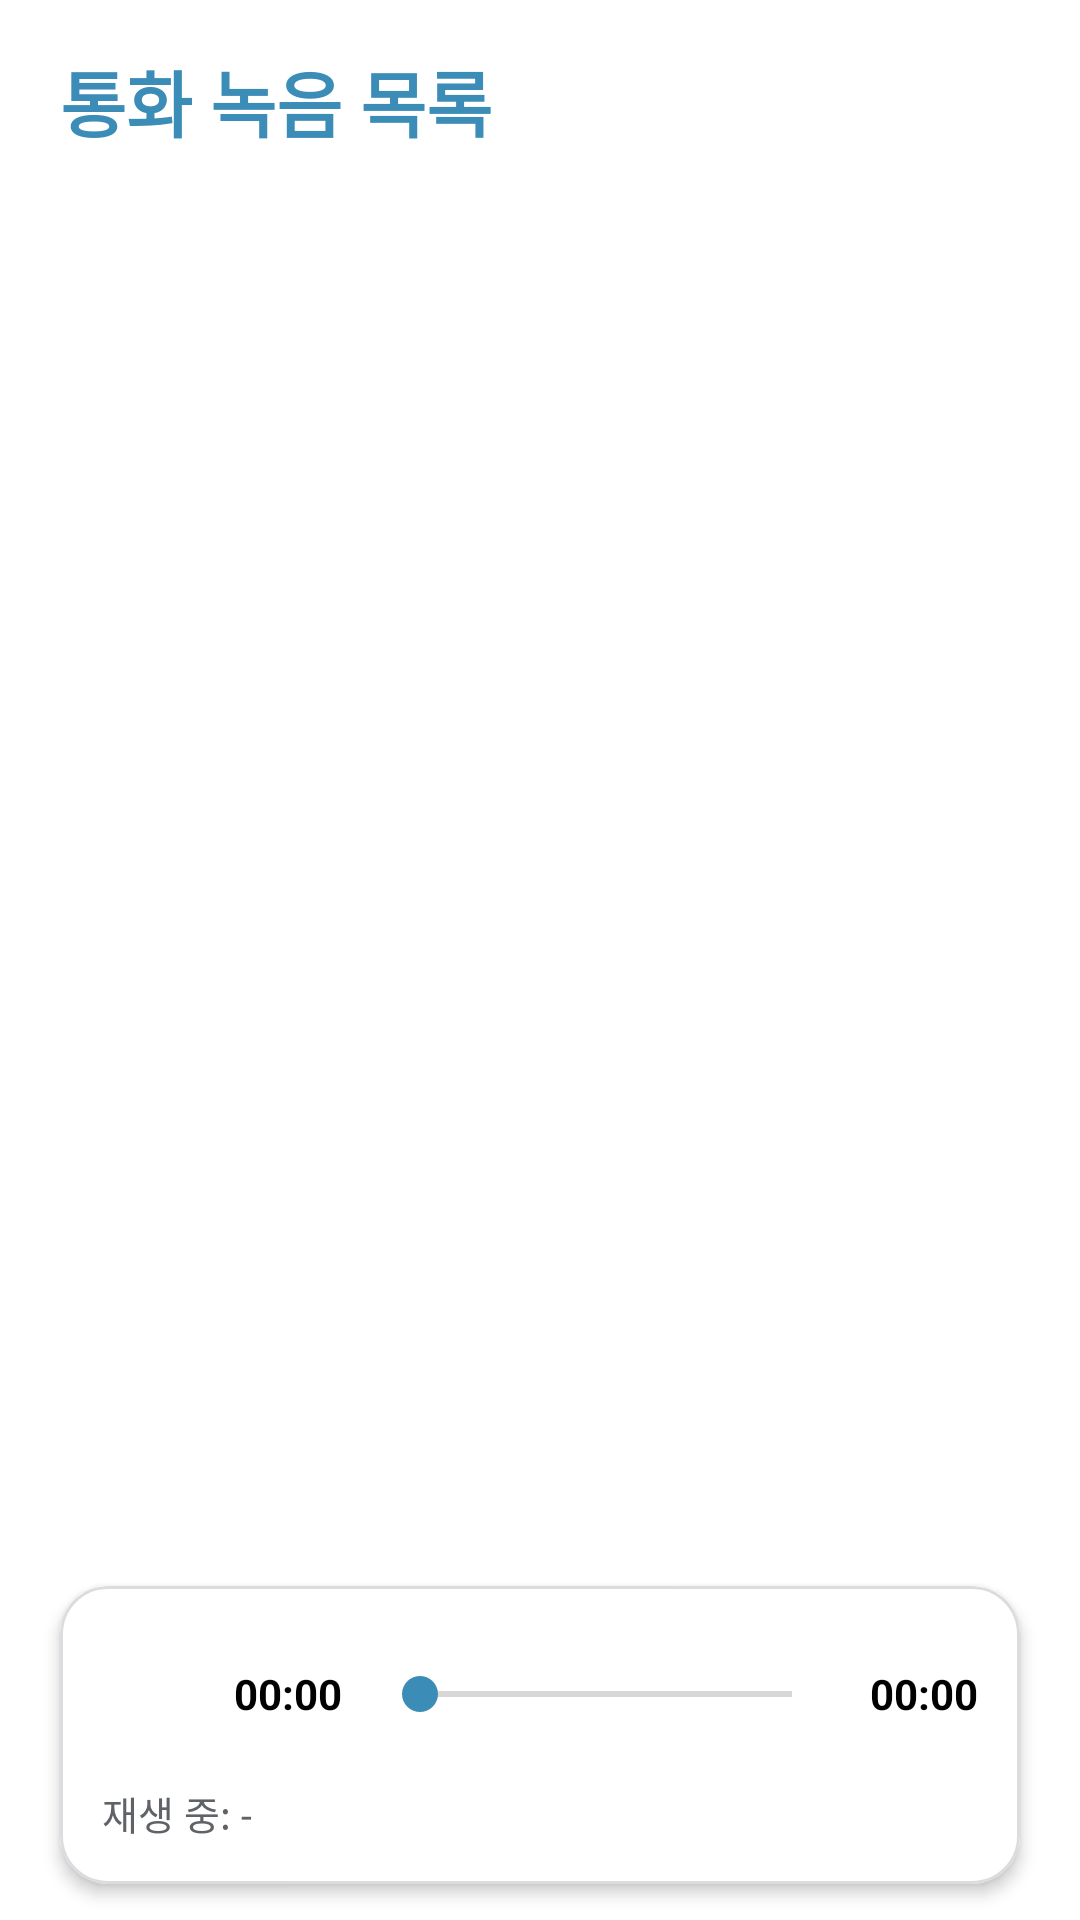

Reconstruct the res/layout file that produces this screen, plus the resources it refers to.
<!-- AndroidManifest.xml: application theme Theme.Voice -->
<!-- res/layout/fragment_main_recode_list.xml -->
<?xml version="1.0" encoding="utf-8"?>
<androidx.constraintlayout.widget.ConstraintLayout
    xmlns:android="http://schemas.android.com/apk/res/android"
    xmlns:app="http://schemas.android.com/apk/res-auto"
    xmlns:tools="http://schemas.android.com/tools"
    android:layout_width="match_parent"
    android:layout_height="match_parent"
    android:background="@color/app_background"
    tools:context="com.final_pj.voice.MainActivity">

    
    <TextView
        android:id="@+id/titleToolbar"
        style="@style/FragmentTitleStyle"
        android:text="통화 녹음 목록"
        app:layout_constraintTop_toTopOf="parent"
        app:layout_constraintStart_toStartOf="parent"
        app:layout_constraintEnd_toEndOf="parent"/>

    
    <com.google.android.material.button.MaterialButton
        android:id="@+id/btnDeleteAll"
        style="@style/Widget.MaterialComponents.Button.TextButton"
        android:layout_width="wrap_content"
        android:layout_height="wrap_content"
        android:text="전체 녹음 삭제"
        android:textColor="@color/red"
        android:visibility="gone"
        app:icon="@drawable/ic_delete"
        app:iconPadding="8dp"
        android:insetLeft="0dp"
        android:insetRight="12dp"
        app:layout_constraintTop_toBottomOf="@id/titleToolbar"
        app:layout_constraintEnd_toEndOf="parent"
        app:layout_constraintBottom_toTopOf="@id/recyclerView"
        android:layout_marginEnd="12dp"
        android:layout_marginTop="4dp"/>

    
    <androidx.recyclerview.widget.RecyclerView
        android:id="@+id/recyclerView"
        android:layout_width="match_parent"
        android:layout_height="0dp"
        android:clipToPadding="false"
        android:padding="0dp"
        app:layout_constraintTop_toBottomOf="@id/btnDeleteAll"
        app:layout_constraintBottom_toTopOf="@id/bulkDeleteBar"
        app:layout_constraintStart_toStartOf="parent"
        app:layout_constraintEnd_toEndOf="parent"/>

    
    <com.google.android.material.card.MaterialCardView
        android:id="@+id/bulkDeleteBar"
        android:layout_width="0dp"
        android:layout_height="wrap_content"
        android:visibility="gone"
        app:cardCornerRadius="16dp"
        app:cardElevation="2dp"
        app:strokeWidth="1dp"
        app:strokeColor="@color/stroke_color"
        android:layout_marginHorizontal="20dp"
        android:layout_marginTop="8dp"
        android:layout_marginBottom="8dp"
        app:layout_constraintBottom_toTopOf="@id/playerCard"
        app:layout_constraintStart_toStartOf="parent"
        app:layout_constraintEnd_toEndOf="parent">

        <LinearLayout
            android:layout_width="match_parent"
            android:layout_height="wrap_content"
            android:padding="12dp"
            android:gravity="center_vertical"
            android:orientation="horizontal">

            <TextView
                android:id="@+id/tvSelectedCount"
                android:layout_width="0dp"
                android:layout_height="wrap_content"
                android:layout_weight="1"
                android:text="선택됨 0개"
                android:textSize="14sp"
                android:textStyle="bold"
                android:textColor="@color/main_text"/>

            <com.google.android.material.button.MaterialButton
                android:id="@+id/btnBulkDelete"
                style="@style/Widget.MaterialComponents.Button"
                android:layout_width="wrap_content"
                android:layout_height="wrap_content"
                android:text="전체 삭제(0)"
                app:cornerRadius="14dp"
                app:icon="@drawable/ic_delete"
                app:iconPadding="8dp"
                android:backgroundTint="@color/red"/>
        </LinearLayout>
    </com.google.android.material.card.MaterialCardView>

    
    <com.google.android.material.card.MaterialCardView
        android:id="@+id/playerCard"
        android:layout_width="0dp"
        android:layout_height="wrap_content"
        android:layout_marginHorizontal="20dp"
        android:layout_marginBottom="12dp"
        app:cardCornerRadius="16dp"
        app:cardElevation="3dp"
        app:strokeWidth="1dp"
        app:strokeColor="@color/stroke_color"
        app:cardBackgroundColor="@color/app_background"
        android:layout_marginTop="6dp"
        app:layout_constraintBottom_toBottomOf="parent"
        app:layout_constraintStart_toStartOf="parent"
        app:layout_constraintEnd_toEndOf="parent">

        <LinearLayout
            android:layout_width="match_parent"
            android:layout_height="wrap_content"
            android:padding="14dp"
            android:orientation="vertical">

            <LinearLayout
                android:layout_width="match_parent"
                android:layout_height="wrap_content"
                android:gravity="center_vertical"
                android:orientation="horizontal">

                <com.google.android.material.button.MaterialButton
                    android:id="@+id/btnPlayPause"
                    style="@style/Widget.MaterialComponents.Button.TextButton"
                    android:layout_width="44dp"
                    android:layout_height="44dp"
                    android:text=""
                    android:minWidth="0dp"
                    android:insetLeft="0dp"
                    android:insetRight="0dp"
                    android:insetTop="0dp"
                    android:insetBottom="0dp"
                    app:icon="@drawable/ic_play"
                    app:iconPadding="0dp"
                    app:iconTint="@color/primary_blue"
                    app:cornerRadius="12dp"/>

                <TextView
                    android:id="@+id/tvCurrentTime"
                    android:layout_width="wrap_content"
                    android:layout_height="wrap_content"
                    android:text="00:00"
                    android:textColor="@color/main_text"
                    android:textStyle="bold"/>

                <SeekBar
                    android:id="@+id/seekBar"
                    android:layout_width="0dp"
                    android:layout_height="wrap_content"
                    android:layout_weight="1"
                    android:layout_marginHorizontal="10dp"/>

                <TextView
                    android:id="@+id/tvTotalTime"
                    android:layout_width="wrap_content"
                    android:layout_height="wrap_content"
                    android:text="00:00"
                    android:textColor="@color/main_text"
                    android:textStyle="bold"/>
            </LinearLayout>

            <TextView
                android:id="@+id/tvNowPlaying"
                android:layout_width="match_parent"
                android:layout_height="wrap_content"
                android:layout_marginTop="8dp"
                android:text="재생 중: -"
                android:textSize="13sp"
                android:textColor="@color/sub_text"/>
        </LinearLayout>
    </com.google.android.material.card.MaterialCardView>

</androidx.constraintlayout.widget.ConstraintLayout>
<!-- resources referenced by this layout -->
<resources>
  <color name="app_background">#FFFFFF</color>
  <color name="main_text">#000000</color>
  <color name="primary_blue">#3b8db8</color>
  <color name="red">#FFF44336</color>
  <color name="stroke_color">#DADCE0</color>
  <color name="sub_text">#5F6368</color>
  <style name="FragmentTitleStyle">
          <item name="android:layout_width">match_parent</item>
          <item name="android:layout_height">wrap_content</item>
          <item name="android:paddingHorizontal">20dp</item>
          <item name="android:paddingVertical">16dp</item>
          <item name="android:textSize">24sp</item>
          <item name="android:textStyle">bold</item>
          <item name="android:textColor">@color/primary_blue</item>
          <item name="android:background">@color/app_background</item>
      </style>
  <style name="Theme.Voice" parent="Theme.MaterialComponents.DayNight.NoActionBar">
          
          <item name="colorPrimary">@color/primary_blue</item>
          <item name="colorPrimaryVariant">@color/primary_blue</item>
          <item name="colorOnPrimary">@color/white</item>
          
          <item name="colorSecondary">@color/primary_blue</item>
          <item name="colorSecondaryVariant">@color/primary_blue</item>
          <item name="colorOnSecondary">@color/black</item>
  
          
          <item name="android:statusBarColor">?attr/colorPrimaryVariant</item>
  
          <item name="android:windowBackground">@color/app_background</item>
      </style>
  <color name="white">#FFFFFFFF</color>
  <color name="black">#FF000000</color>
</resources>
